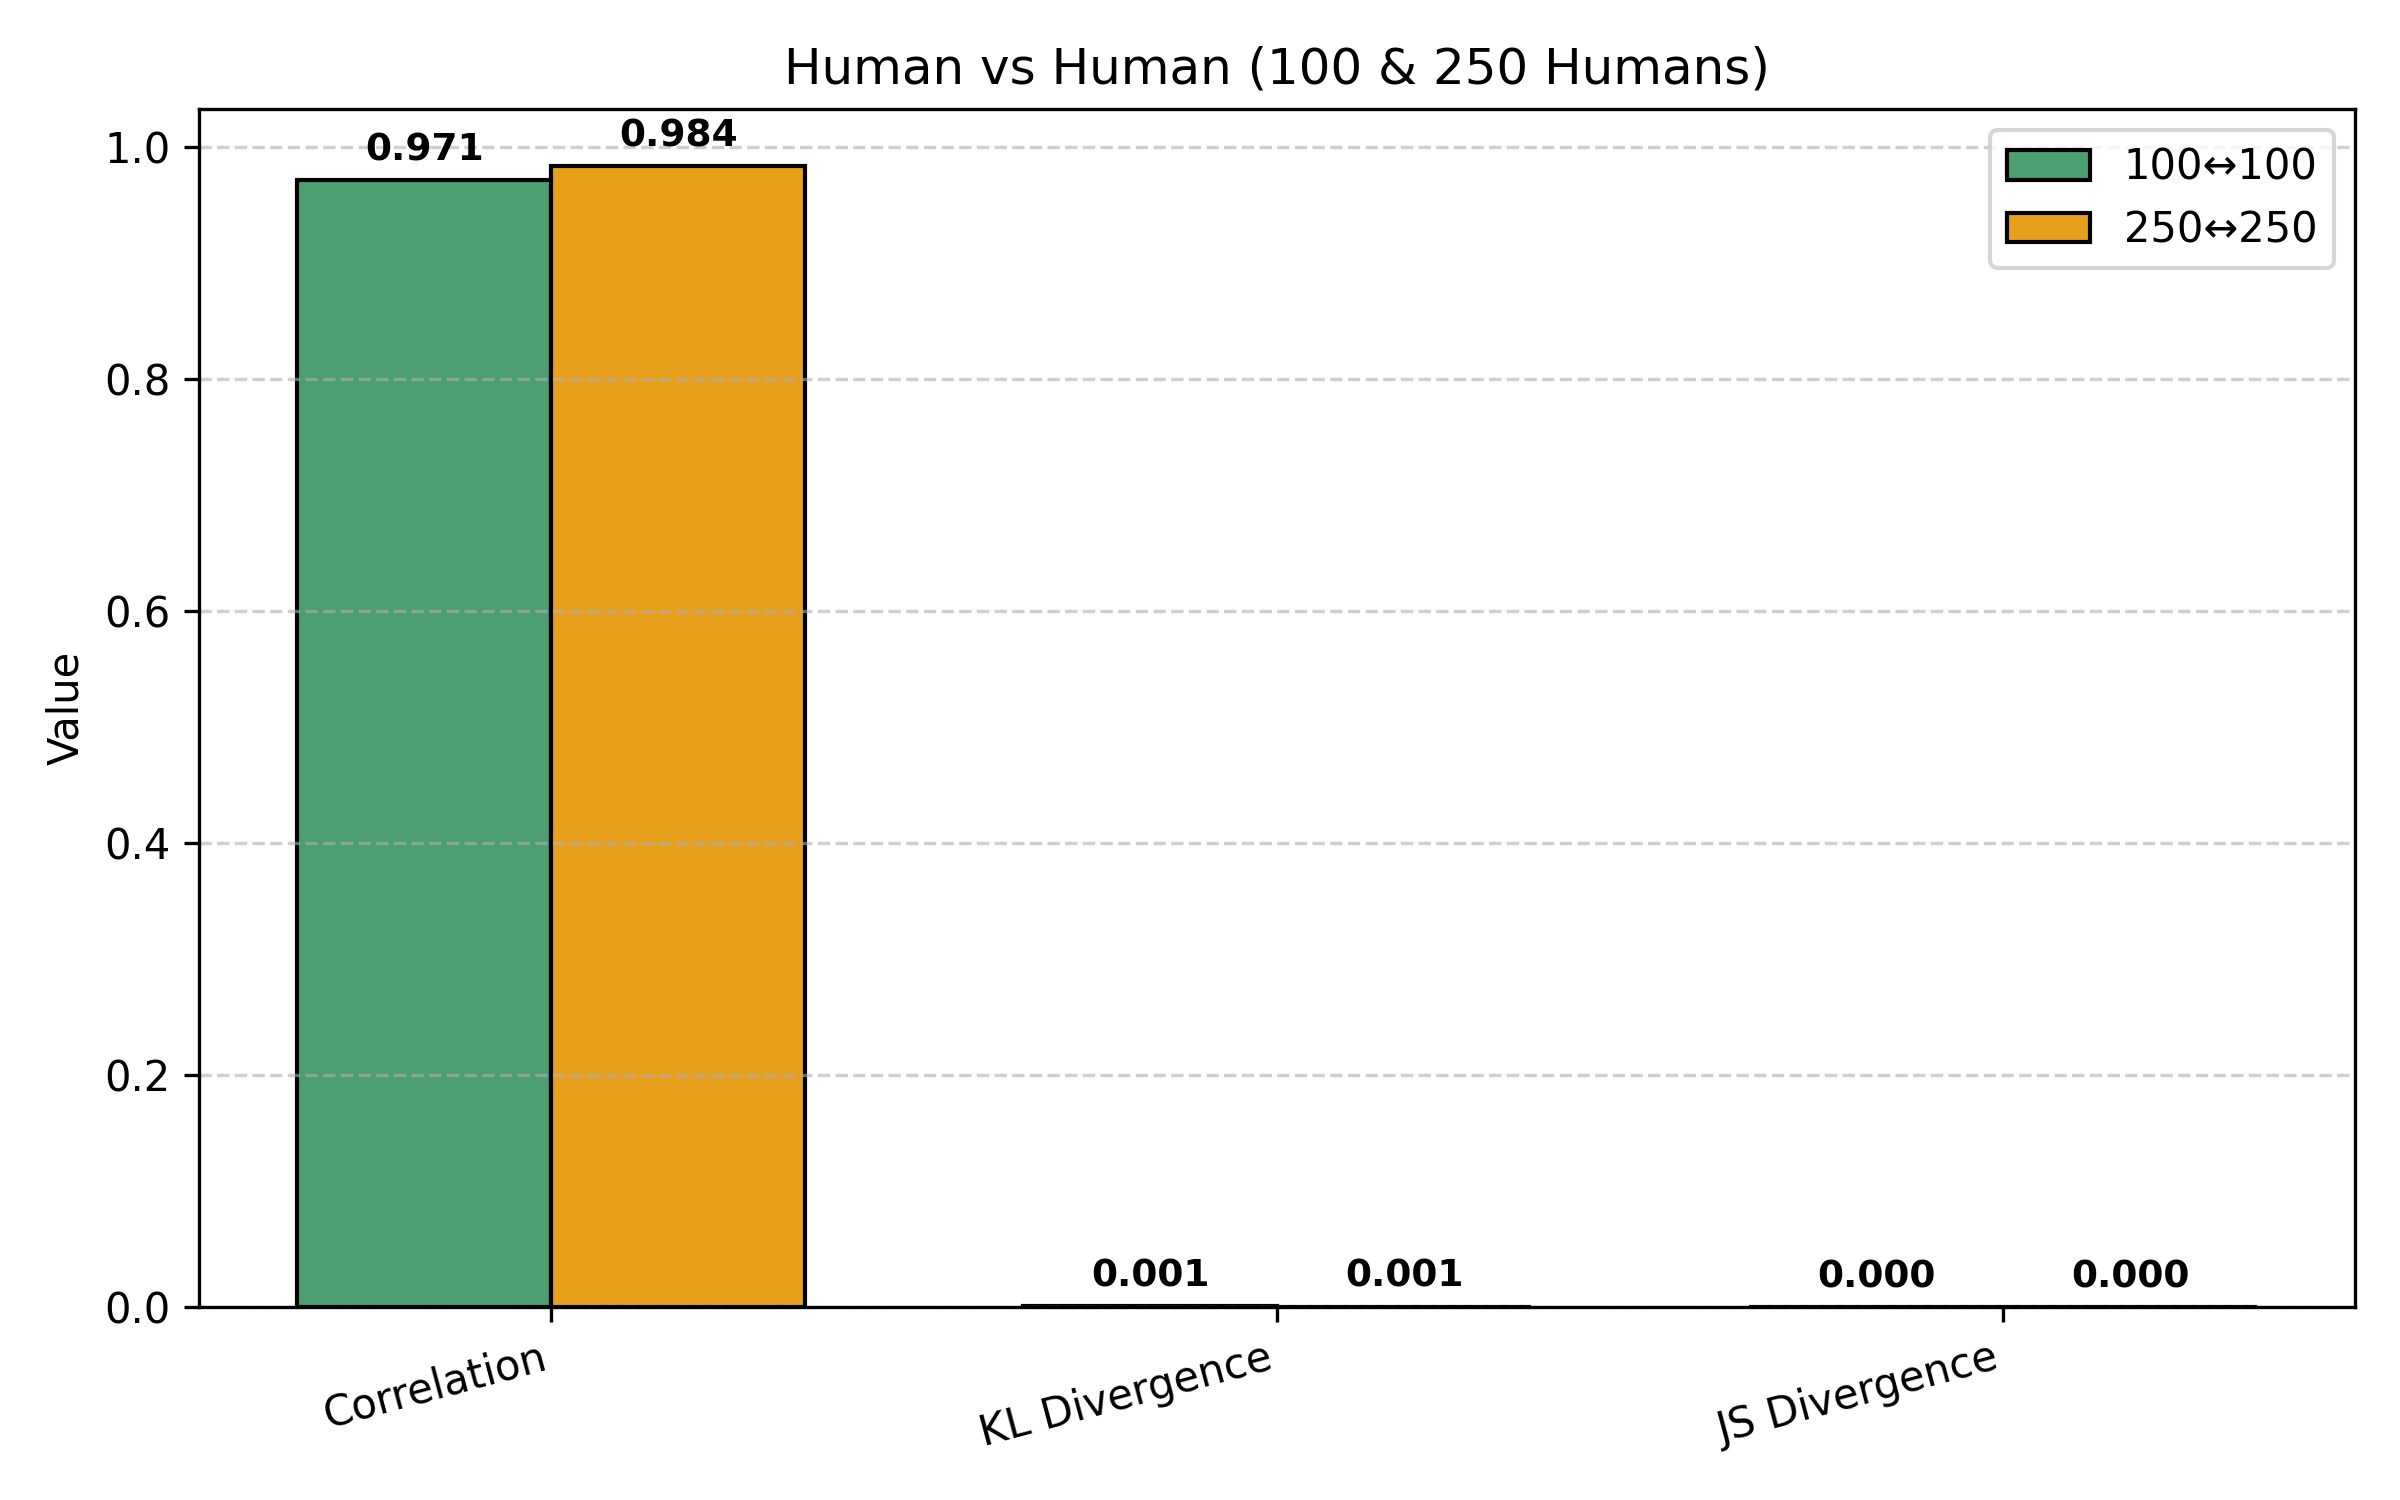

Values plotted in this chart, from the file beside it:
Metric, Human100_vs_Human100, Human250_vs_Human250
Correlation, 0.9712, 0.9837
KL Divergence, 0.001245, 0.0006683
JS Divergence, 0.0003114, 0.0001671
t-statistic, 0.3302, -0.03965
p-value, 0.742, 0.9685
